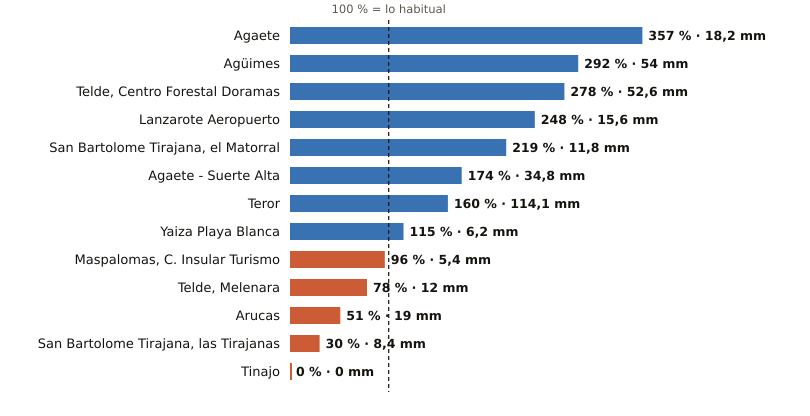

Source data for this figure (header and first rows):
estacion, provincia, indicativo, mm_otono, referencia_mm, pct, periodo_referencia, hasta, hora
Agaete, Las Palmas, C619X, 18.2, 5.1, 357, 2009-2025, 2026-10-22, 8
Agüimes, Las Palmas, C648C, 54.0, 18.5, 292, 2009-2025, 2026-10-22, 7
Telde, Centro Forestal Doramas, Las Palmas, C648N, 52.6, 18.9, 278, 1991-2020, 2026-10-22, 8
Lanzarote Aeropuerto, Las Palmas, C029O, 15.6, 6.3, 248, 1991-2020, 2026-10-22, 8
San Bartolome Tirajana, el Matorral, Las Palmas, C639U, 11.8, 5.4, 219, 1991-2020, 2026-10-22, 8
Agaete - Suerte Alta, Las Palmas, C668V, 34.8, 20.0, 174, 1991-2025, 2026-10-22, 7
Teror, Las Palmas, C656V, 114.1, 71.5, 160, 1993-2025, 2026-10-22, 7
Yaiza Playa Blanca, Las Palmas, C019V, 6.2, 5.4, 115, 1991-2020, 2026-10-22, 7
Maspalomas, C. Insular Turismo, Las Palmas, C639M, 5.4, 5.6, 96, 1991-2020, 2026-10-22, 8
Telde, Melenara, Las Palmas, C649R, 12.0, 15.3, 78, 2009-2025, 2026-10-22, 8
Arucas, Las Palmas, C669B, 19.0, 37.5, 51, 2009-2025, 2026-10-22, 7
San Bartolome Tirajana, las Tirajanas, Las Palmas, C635B, 8.4, 27.9, 30, 2009-2025, 2026-10-22, 8
Tinajo, Las Palmas, C048W, 0.0, 7.1, 0, 2010-2025, 2026-10-22, 7
